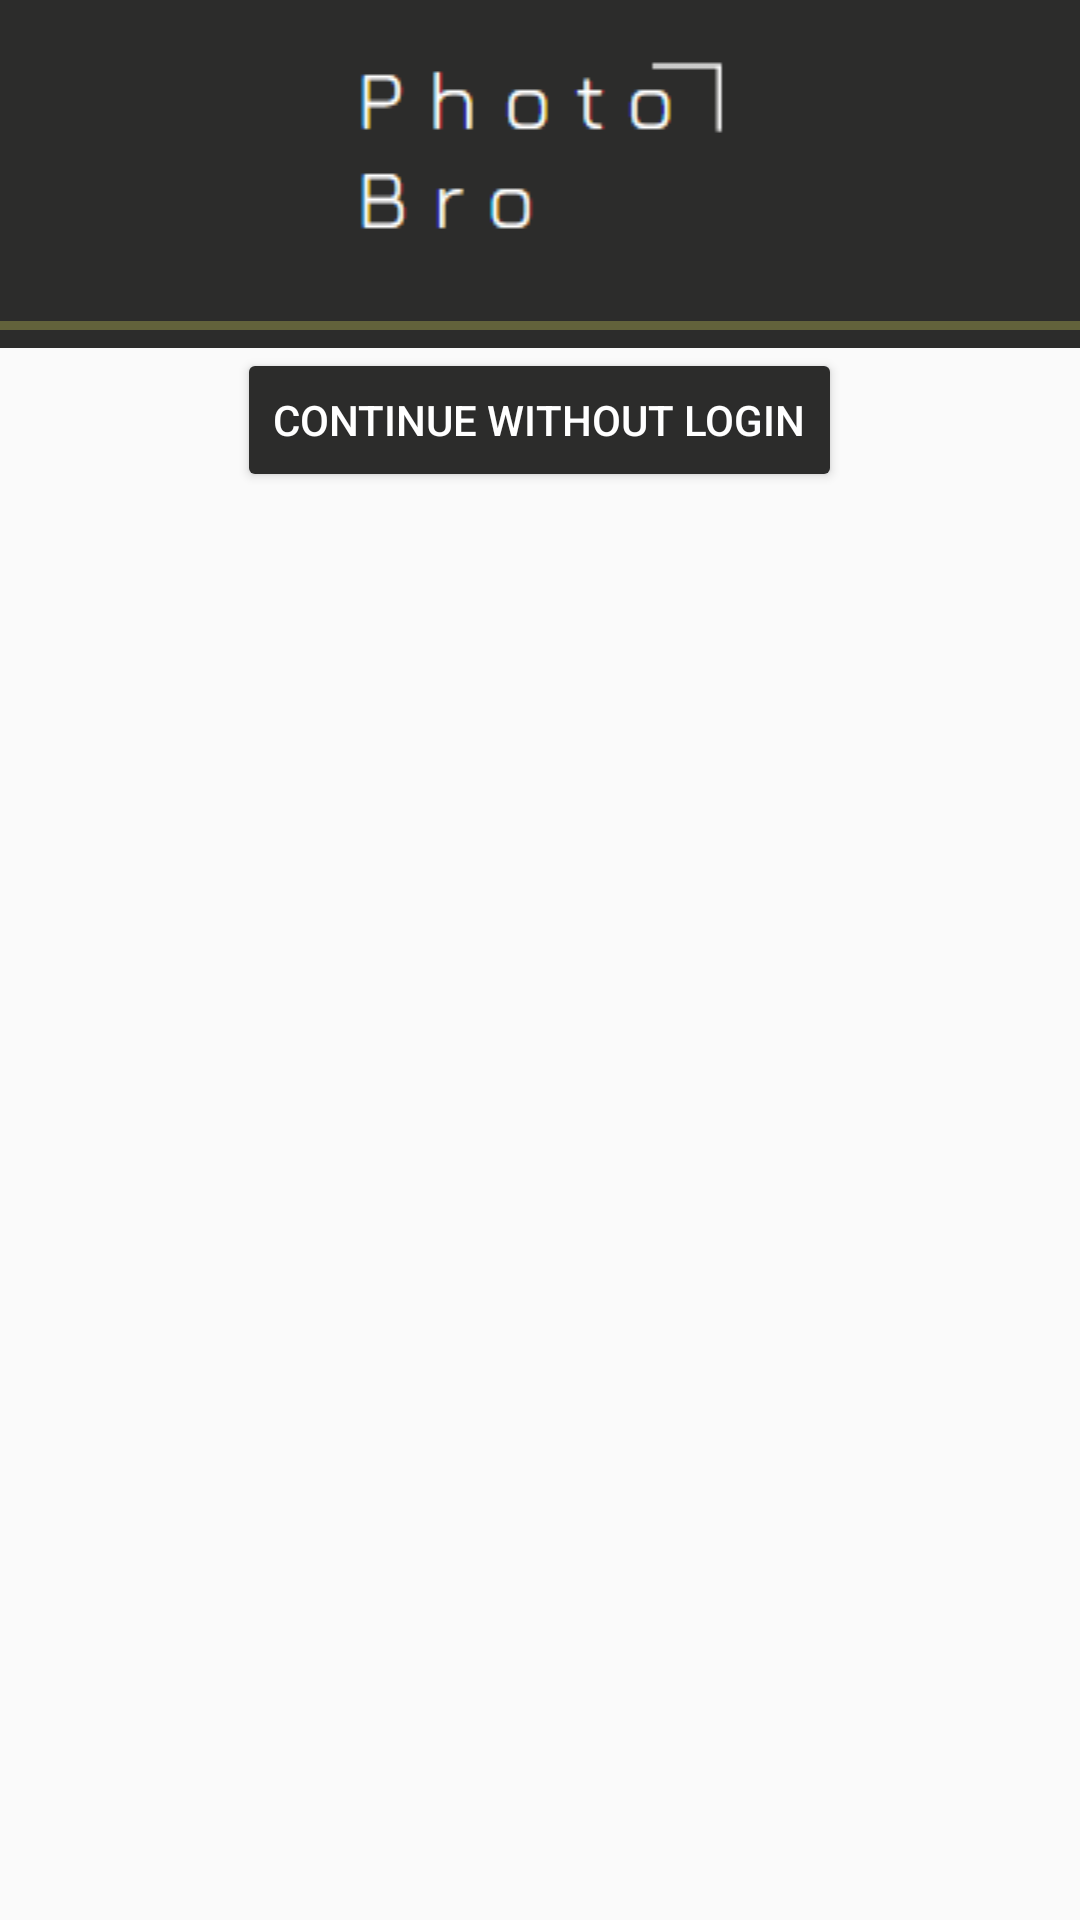

Android layout source for this screen:
<!-- AndroidManifest.xml: activity theme ThemeStandard.YellowBlue -->
<!-- res/layout/activity_auth.xml -->
<?xml version="1.0" encoding="utf-8"?>
<LinearLayout
    xmlns:android="http://schemas.android.com/apk/res/android"
    xmlns:app="http://schemas.android.com/apk/res-auto"
    xmlns:tools="http://schemas.android.com/tools"
    android:layout_width="match_parent"
    android:layout_height="match_parent"
    android:orientation="vertical"
    tools:context=".view.AuthActivity">
    <ImageView
        android:id="@+id/iv_logo_auth_activity"
        android:layout_width="match_parent"
        android:layout_height="wrap_content"
        android:background="@color/logo_bg_color"
        android:layout_gravity="center_horizontal"
        android:src="@drawable/photobro"
        android:contentDescription="@string/application_logo" />
    <ProgressBar
        android:id="@+id/pb_auth_activity"
        android:layout_width="match_parent"
        android:layout_height="@dimen/progress_bar_height_auth_activity"
        android:background="@color/logo_bg_color"
        style="@style/Base.Widget.AppCompat.ProgressBar.Horizontal"
        android:indeterminate="true"/>
    <FrameLayout
        android:id="@+id/fl_wv_container_auth_activity"
        android:layout_width="match_parent"
        android:layout_height="wrap_content"/>
    <Button
        android:id="@+id/btn_skip_login"
        android:layout_width="wrap_content"
        android:layout_height="wrap_content"
        android:textColor="@android:color/white"
        android:backgroundTint="@color/logo_bg_color"
        android:layout_gravity="center_horizontal"
        android:text="@string/btn_no_login"
        tools:targetApi="lollipop" />
</LinearLayout>
<!-- resources referenced by this layout -->
<resources>
  <color name="logo_bg_color">#2c2c2b</color>
  <dimen name="progress_bar_height_auth_activity">15dp</dimen>
  <string name="application_logo">Application logo</string>
  <string name="btn_no_login">continue without login</string>
  <style name="AppTheme.NoActionBar">
          <item name="windowActionBar">false</item>
          <item name="windowNoTitle">true</item>
      </style>
  <style name="standard_AppStyle.YellowBlue" parent="Theme.AppCompat.Light.DarkActionBar">
          <item name="colorPrimary">@color/primaryLightColorYB</item>
          <item name="colorPrimaryDark">@color/primaryDarkColorYB</item>
          <item name="colorAccent">@color/secondaryColorYB</item>
      </style>
  <style name="standard_HeaderNavDrawerStyle.YellowBlue" parent="ThemeOverlay.AppCompat.Dark">
          <item name="android:background">@drawable/nav_header_y_b_bg</item>
      </style>
  <style name="standard_AppBarLayoutStyle.YellowBlue" parent="@style/Widget.Design.AppBarLayout">
          <item name="android:background">@color/primaryColorYB</item>
          <item name="android:textColor">@color/secondaryTextColorYB</item>
      </style>
  <style name="standard_TextViewLayoutStyle.YellowBlue" parent="@style/TextAppearance.AppCompat">
          <item name="android:textColor">@color/secondaryTextColorYB</item>
      </style>
  <style name="standard_ToolbarLayoutStyle.YellowBlue" parent="@style/Widget.AppCompat.Toolbar">
          <item name="android:background">@color/primaryDarkColorYB</item>
          <item name="android:textColor">@color/secondaryTextColorYB</item>
      </style>
  <style name="standard_fabStyle.YellowBlue" parent="@style/Widget.Design.FloatingActionButton">
          <item name="backgroundTint">@color/primaryColorYB</item>
      </style>
  <style name="standard_navigationDrawerStyle.YellowBlue" parent="@style/Widget.Design.NavigationView">
          <item name="itemIconTint">@color/secondaryDarkColorYB</item>
          <item name="itemBackground">@drawable/nav_item_bg_y_b</item>
          <item name="itemTextColor">@color/primaryTextColorYB</item>
      </style>
  <style name="standard_bottomNavigationStyle.YellowBlue" parent="@style/Widget.Design.BottomNavigationView">
          <item name="itemIconTint">@drawable/bottom_nav_selector_y_b</item>
          <item name="itemTextColor">@drawable/bottom_nav_selector_text_y_b</item>
      </style>
  <style name="standard_cardViewOneStyle.YellowBlue" parent="@style/CardView">
          <item name="cardBackgroundColor">@color/primaryLightColorYB</item>
      </style>
  <style name="standard_cardViewTwoStyle.YellowBlue" parent="@style/CardView">
          <item name="cardBackgroundColor">@color/secondaryColorYB</item>
      </style>
  <color name="primaryLightColorYB">#ffd149</color>
  <color name="primaryDarkColorYB">#c67100</color>
  <color name="secondaryColorYB">#4a148c</color>
  <color name="primaryColorYB">#ffa000</color>
  <color name="secondaryTextColorYB">#ffffff</color>
  <color name="secondaryDarkColorYB">#12005e</color>
  <color name="primaryTextColorYB">#000000</color>
  <!-- drawable bottom_nav_selector_y_b (drawable) -->
  <?xml version="1.0" encoding="utf-8"?>
  <selector xmlns:android="http://schemas.android.com/apk/res/android">
      <item android:color="@color/secondaryColorYB" android:state_checked="true" />
      <item android:color="@color/primaryDarkColorYB" android:state_checked="false" />
  </selector>
  <!-- drawable bottom_nav_selector_text_y_b (drawable) -->
  <?xml version="1.0" encoding="utf-8"?>
  <selector xmlns:android="http://schemas.android.com/apk/res/android">
      <item android:color="@color/primaryDarkColorYB" android:state_pressed="true" />
      <item android:color="@color/secondaryColorYB" android:state_pressed="false" />
  </selector>
</resources>
